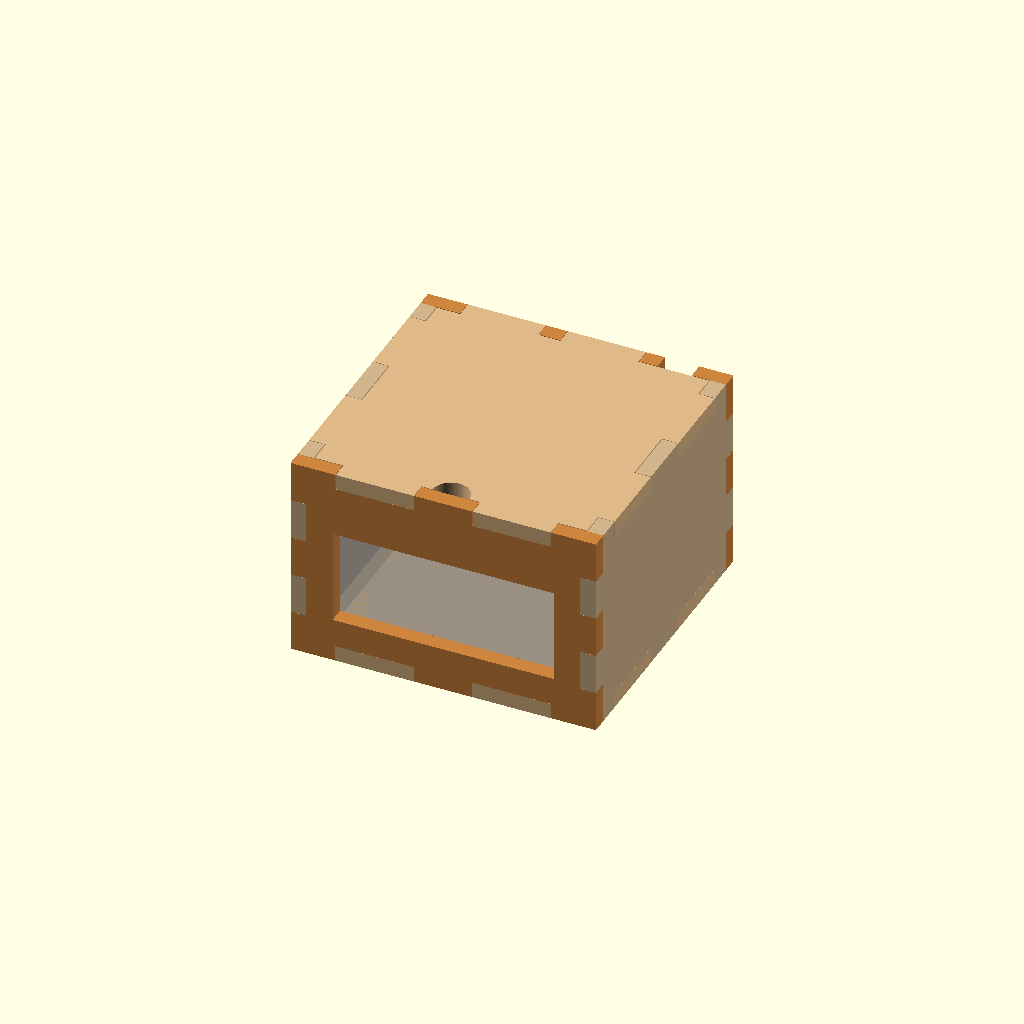
Cell 1: rendered with the file's own defaults.
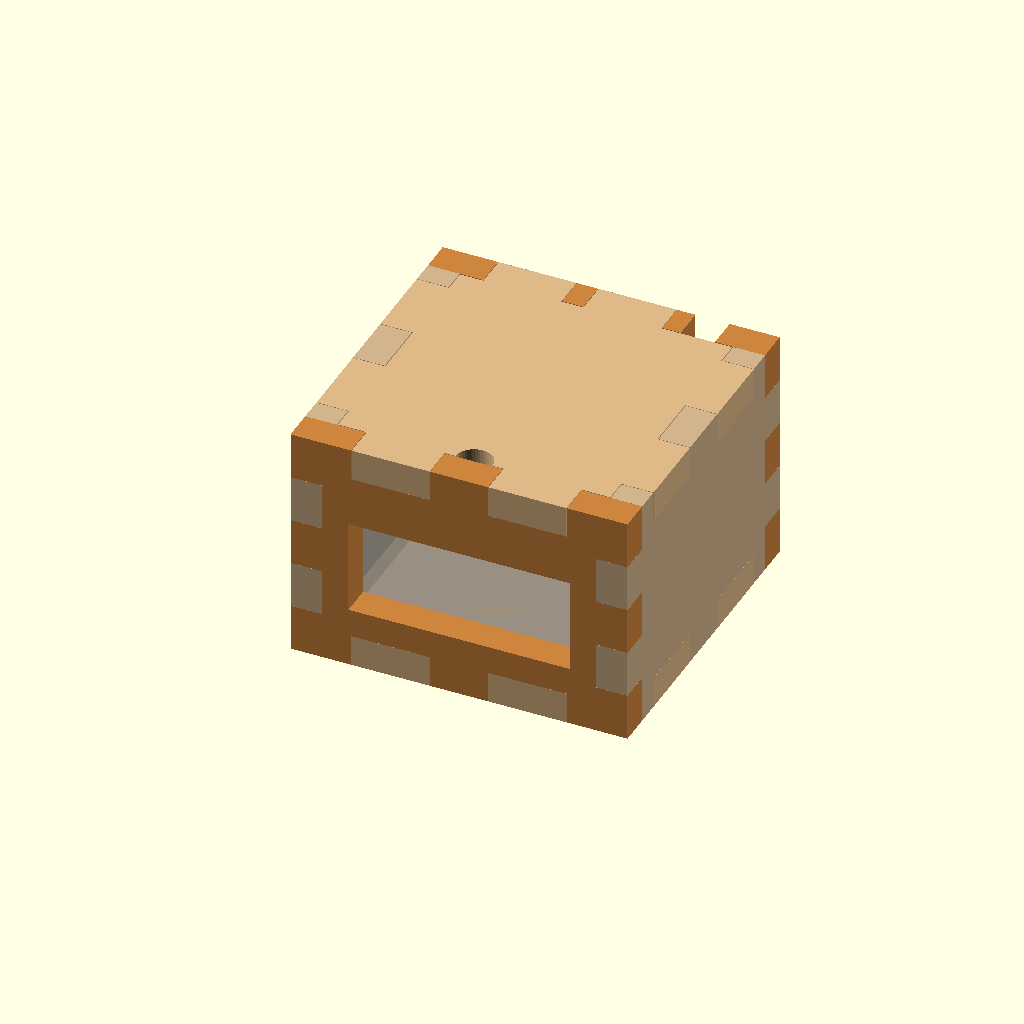
Cell 2: t = 12 (everything else at default).
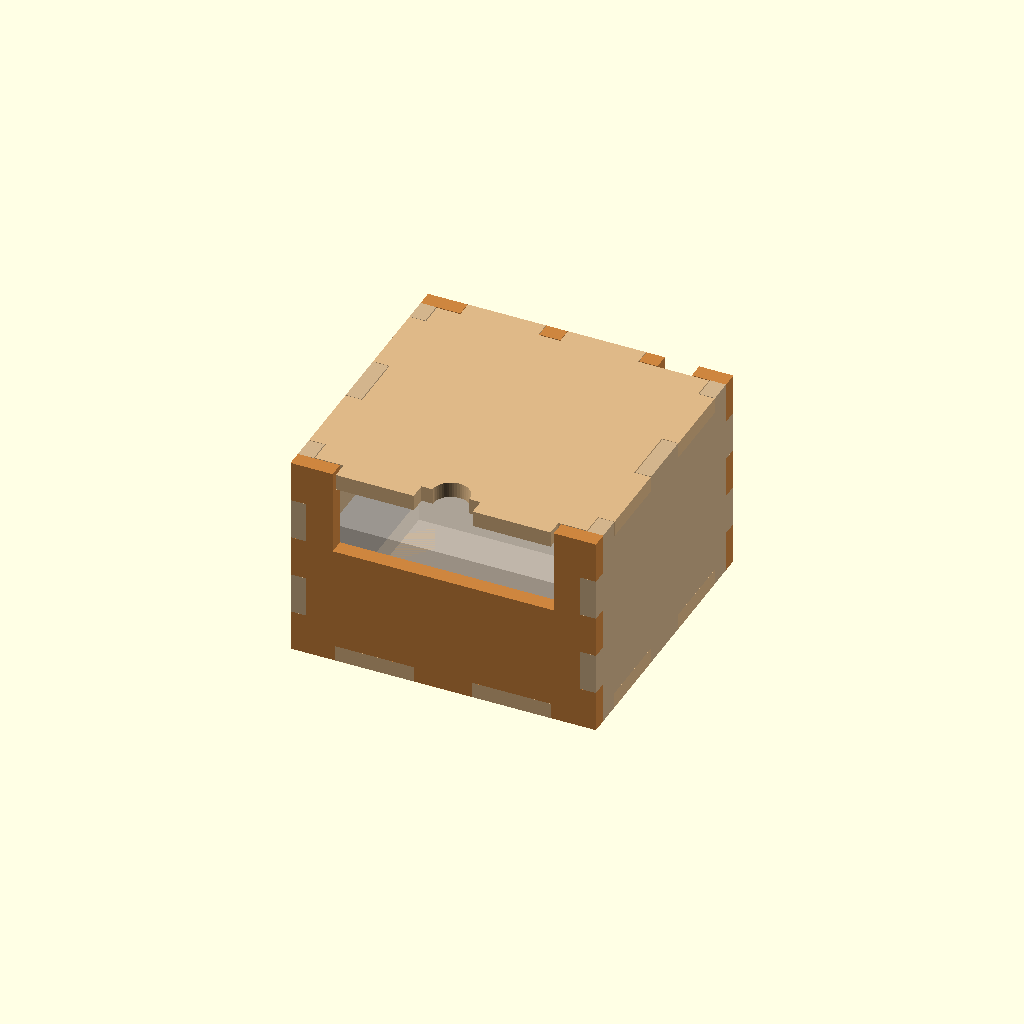
Cell 3: cam_lens_z = 57.6 (everything else at default).
One fixed orthographic camera (rotation 55°, 0°, 25°; colour scheme Cornfield) for every cell.
OpenSCAD source file enclosure/photobomb-boxes.scad:
// Photo Bomb room device enclosures — TWO laser-cut boxes from one file:
//   box = "camera"   Logitech C930e webcam box (strap to the back-plane scaffold,
//                    lens out the front aperture toward the poser/street face)
//   box = "printer"  Brother QL-820NWB label printer box (photo souvenir prints;
//                    open front frames the label slot + LCD + buttons)
//
// Same grammar as node-enclosure.scad: 6 finger-jointed ply panels glued up
// (walls corner-joined, floor tabs mortise through wall-bottom notches, flush
// outside), drop-in lid (floor-twin, tabs land in top notches on all four
// walls, Ø14 finger notch at the front edge), velcro strap slots in the back
// wall for 20mm one-wrap around scaffold tube, NO fastener holes anywhere —
// parts are their own jigs. Stock is 6mm ply (t below = nominal; CALIPER the
// real sheet and re-export before burning).
//
// Device sources (2026-08-08 lookups):
//   QL-820NWB: 125.3 W x 234 D x 145 H mm, 1.16 kg (Brother US spec page);
//     external AC adapter PA-AD-001A (25V DC in) — brick stays OUTSIDE the box;
//     LCD + buttons + label slot all on the sloped FRONT face, all connectors
//     (DC / USB-B / LAN / USB host) on the REAR face, roll cover lifts from the
//     front top (QL-810W/820NWB Quick Setup Guide "Parts Description").
//   C930e: body 94 x 29 x 24, ON FOLDED CLIP 94 W x 43.3 H x 71 D, 162 g,
//     fixed 1.5 m USB-A cable, 90 deg diagonal FOV (Logitech datasheet).
//     1/4-20 tripod thread in the clip foot: sit the camera in its etched
//     floor zone, mark the thread, drill Ø7, bolt from below (no pre-cut hole
//     — same drill-from-the-real-part rule as the DB9 screwlocks).
//
// part = "assembly" | "sheet" | "sheet_etch"
// Etch faces at glue-up (all panels are non-chiral — no pre-mirroring needed):
//   floor UP, front OUT, back OUT, lid UP. Label side out and up.

part = "assembly";
box  = "camera";           // "camera" | "printer"

t    = 6.0;                // ply thickness — caliper the real 6mm sheet
play = 0.3;                // lid drop-in clearance per side
tabslack = 0.4;            // lid tab length reduction vs its notch

// ---------------- device dims (measured/spec'd, see header) ----------------
cam_w = 94;    cam_d = 71;    cam_h = 43.3;   // C930e on folded clip
cam_lens_z = 28.8;                            // lens center above clip foot
prn_w = 125.3; prn_d = 234;   prn_h = 145;    // QL-820NWB
dev_gap_front = 4;                            // device face setback from wall

// ---------------- interiors ----------------
iw = box == "printer" ? 134 : 104;   // width  (device + side clearance)
id = box == "printer" ? 280 : 100;   // depth  (device + front gap + rear cable room:
                                     //  printer 42mm for the DC barrel plug + bend,
                                     //  camera 25mm for the fixed USB-A tail)
ih = box == "printer" ? 155 : 66;    // height (printer +10 headroom; camera clears
                                     //  the flipped-up privacy shade)

W  = iw + 2*t;                       // outer width
D  = id + 2*t;                       // outer depth
Hw = ih + 2*t;                       // wall height = outer height

// ---------------- corner joints ----------------
// nseg vertical segments per corner; front/back walls own the EVEN segs
// (material runs to the outer corner), side walls own the ODD segs.
nseg = box == "printer" ? 7 : 5;
seg  = Hw / nseg;

// ---------------- floor / lid tab positions (centers along the edge) ------
// Front and back edges use different centers on purpose: the floor and lid
// only seat one way (poka-yoke), and the back top edge keeps clear lanes for
// the cable notches between tabs.
tab_len   = 30;
ftab_cx   = box == "printer" ? [W/2-33, W/2+33]      : [W/2-26, W/2+26];
btab_cx   = box == "printer" ? [W/2-44, W/2+44]      : [W/2-28, W/2+10];
stab_cy   = box == "printer" ? [D/2-100, D/2, D/2+100] : [D/2-26, D/2+26];
stab_len  = box == "printer" ? 40 : 30;
finger_d  = 14;                      // lid finger-pull notch diameter

// ---------------- front opening ----------------
// camera: lens aperture. printer: LABEL MOUTH only — the wall stays solid over
// the LCD/buttons/cover (rev 2026-08-08, Tim: "doesn't need a window, it needs
// a spot for the print jobs to come out"). Mouth spans the output tray. Two
// independent measurements agree (product photos scaled to the 125.3 body
// width, AND Tim's photogrammetry scan in ~/printer-test — scale fixed by the
// 145 height, cross-validated by the tray width landing at 107.6 vs the photo
// band 106..109): cutter/slot shelf 74..87 above the feet, ramp bottom 42..48
// (photo only — the black ramp didn't scan), button row bottom ~100..109,
// tray 106..109 wide. Mouth 24..96 x 116 clears the tray on every band and
// keeps the buttons covered. Cut labels slide down the ramp, out the mouth.
ap_w = box == "printer" ? 116 : 84;
ap_z0 = box == "printer" ? t + 24  : t + cam_lens_z - 18;  // bottom (panel coords)
ap_z1 = box == "printer" ? t + 96  : t + cam_lens_z + 18;  // top

// printer status-LED peep: LED ~43 left of center; height band 106..118
// across both measurements -> Ø12 centered 112 covers it (green/red shows
// through; box stays closed to check health)
led_peep_d = 12;
led_x = W/2 - 43;
led_z = t + 112;

// ---------------- back wall features ----------------
vs_w = 5; vs_h = 24; vs_dx = 24;     // velcro slots: 5x24, pair spans a 43mm tube
// cable notches down from the top edge (cables leave over the top-back, the
// lid caps the channel): [center x, width, depth]
notches = box == "printer"
  ? [[60, 13, 20], [86, 13, 20]]     // PWR (DC barrel) | DATA (USB-B / LAN)
  : [[W/2+38.5, 13, 16]];            // USB (12mm USB-A plug head passes)
notch_lbl = box == "printer" ? ["PWR", "DATA"] : ["USB"];

// ---------------- side vents (printer only) ----------------
vent_n = 5; vent_l = 60; vent_h = 5; vent_pitch = 10;
vent_z0 = 110;                       // first slat bottom (panel coords)

// ---------------- 2D helpers ----------------
module corner_notches(width, even) {
  // notch the vertical edges of a panel at the segs it does NOT own
  for (i = [0:nseg-1])
    for (x0 = [0, width - t])
      if (even ? i % 2 == 1 : i % 2 == 0)
        translate([x0 - 0.01, i*seg - 0.01])
          square([t + 0.02, seg + 0.02]);
}

module edge_slots(centers, len, y0, deep) {
  // rectangular cuts of size len x deep with bottom edge at y0
  for (cx = centers)
    translate([cx - len/2, y0 - 0.01]) square([len, deep + 0.02]);
}

// ---------------- wall panels (2D) ----------------
module panel_front_2d() {
  difference() {
    square([W, Hw]);
    corner_notches(W, true);
    edge_slots(ftab_cx, tab_len, 0, t);          // floor mortises
    edge_slots(ftab_cx, tab_len, Hw - t, t);     // lid notches
    translate([(W - ap_w)/2, ap_z0]) square([ap_w, ap_z1 - ap_z0]);
    if (box == "printer") translate([led_x, led_z]) circle(d = led_peep_d, $fn = 40);
  }
}

module panel_back_2d() {
  difference() {
    square([W, Hw]);
    corner_notches(W, true);
    edge_slots(btab_cx, tab_len, 0, t);
    edge_slots(btab_cx, tab_len, Hw - t, t);
    // velcro strap slots
    if (box == "printer") {
      for (zc = [49, 118]) for (s = [-1, 1])
        translate([W/2 + s*vs_dx - vs_w/2, zc - vs_h/2]) square([vs_w, vs_h]);
    } else {
      for (s = [-1, 1])
        translate([W/2 + s*vs_dx - vs_w/2, Hw/2 - vs_h/2]) square([vs_w, vs_h]);
    }
    // cable notches from the top edge
    for (n = notches)
      translate([n[0] - n[1]/2, Hw - n[2]]) square([n[1], n[2] + 0.02]);
  }
}

module panel_side_2d() {                     // left/right: own ODD segs
  difference() {
    square([D, Hw]);
    corner_notches(D, false);
    edge_slots(stab_cy, stab_len, 0, t);
    edge_slots(stab_cy, stab_len, Hw - t, t);
    if (box == "printer")
      for (i = [0:vent_n-1])
        translate([D/2 - vent_l/2, vent_z0 + i*vent_pitch])
          square([vent_l, vent_h]);
  }
}

// ---------------- floor + lid (2D) ----------------
module plate_2d(shrink, tabshrink) {
  // core (iw x id) minus shrink per side, plus edge tabs reaching the outer
  // face through the wall notches
  union() {
    translate([t + shrink, t + shrink])
      square([iw - 2*shrink, id - 2*shrink]);
    for (cx = ftab_cx)                                     // front edge (y=0)
      translate([cx - (tab_len - tabshrink)/2, 0])
        square([tab_len - tabshrink, t + shrink + 0.02]);
    for (cx = btab_cx)                                     // back edge
      translate([cx - (tab_len - tabshrink)/2, D - t - shrink])
        square([tab_len - tabshrink, t + shrink + 0.02]);
    for (cy = stab_cy) for (x0 = [0, W - t - shrink])      // side edges
      translate([x0, cy - (stab_len - tabshrink)/2])
        square([t + shrink + 0.02, stab_len - tabshrink]);
  }
}

module panel_floor_2d() { plate_2d(0, 0); }

module panel_lid_2d() {
  difference() {
    plate_2d(play, tabslack);
    // finger-pull: half-moon into the lid's front core edge, over the front
    // wall's solid top center — reach in and lift
    translate([W/2, t + play]) circle(d = finger_d, $fn = 48);
  }
}

// ---------------- etch layers (2D, same frames as the cut panels) ----------
lbl = 5;          // label text size
fnt = "DejaVu Sans:style=Bold";

module etch_front_2d() {
  txt = box == "printer" ? "PHOTO BOMB PRINTER" : "PHOTO BOMB CAM";
  tz = box == "printer" ? 138 : ap_z1 + 4;   // printer: on the solid upper field
  translate([W/2, tz]) text(txt, size = lbl, halign = "center", font = fnt);
  if (box == "printer")
    translate([led_x, led_z + led_peep_d/2 + 2])
      text("LED", size = lbl - 1, halign = "center", font = fnt);
}

module etch_back_2d() {
  vz = box == "printer" ? 84 : Hw/2;   // between the slot pair(s)
  translate([W/2, vz - lbl/2]) text("VELCRO", size = lbl, halign = "center", font = fnt);
  for (i = [0:len(notches)-1])
    translate([notches[i][0], Hw - notches[i][2] - lbl - 2])
      text(notch_lbl[i], size = lbl - 1, halign = "center", font = fnt);
}

module etch_floor_2d() {
  // device footprint zone, front edge dev_gap_front behind the front wall's
  // inner face; drawn as a 1mm band so it scores as a visible outline
  zw = box == "printer" ? prn_w : cam_w;
  zd = box == "printer" ? prn_d : cam_d;
  translate([W/2 - zw/2, t + dev_gap_front]) difference() {
    square([zw, zd]);
    translate([1, 1]) square([zw - 2, zd - 2]);
  }
  translate([W/2, t + dev_gap_front + zd/2])
    text(box == "printer" ? "QL-820NWB" : "C930e", size = lbl,
         halign = "center", valign = "center", font = fnt);
  translate([W/2, t + dev_gap_front + 4])
    text("FRONT", size = 3, halign = "center", font = fnt);
}

// ---------------- flat sheet ----------------
// Rows are grouped so each row fits a ~430x390 bed load on its own:
//   camera:  one load (~236 x 276 total)
//   printer: row 1 floor+lid (296x292), rows 2+3 left+right (292x338),
//            row 4 front+back (296x167) — select per-row in XCS if the whole
//            sheet exceeds the bed.
gap = 4;
module sheet_cut() {
  if (box == "printer") {
    translate([0, 0])                        panel_floor_2d();
    translate([W + gap, 0])                  panel_lid_2d();
    translate([0, D + gap])                  panel_side_2d();       // left
    translate([0, D + gap + Hw + gap])       panel_side_2d();       // right
    translate([0, D + 2*(Hw + gap) + gap])       panel_front_2d();
    translate([W + gap, D + 2*(Hw + gap) + gap]) panel_back_2d();
  } else {
    translate([0, 0])                        panel_floor_2d();
    translate([W + gap, 0])                  panel_lid_2d();
    translate([0, D + gap])                  panel_front_2d();
    translate([W + gap, D + gap])            panel_back_2d();
    translate([0, D + gap + Hw + gap])       panel_side_2d();       // left
    translate([D + gap, D + gap + Hw + gap]) panel_side_2d();       // right
  }
}

module sheet_etch() {
  if (box == "printer") {
    translate([0, 0])                            etch_floor_2d();
    translate([0, D + 2*(Hw + gap) + gap])       etch_front_2d();
    translate([W + gap, D + 2*(Hw + gap) + gap]) etch_back_2d();
  } else {
    translate([0, 0])                        etch_floor_2d();
    translate([0, D + gap])                  etch_front_2d();
    translate([W + gap, D + gap])            etch_back_2d();
  }
}

// ---------------- assembly preview ----------------
module assembly() {
  color("BurlyWood") linear_extrude(t) panel_floor_2d();
  // front wall: panel x -> world x, panel y -> world z, occupies y 0..t
  color("Peru") rotate([90, 0, 0]) translate([0, 0, -t])
    linear_extrude(t) panel_front_2d();
  // back wall: occupies y D-t..D
  color("Peru") translate([0, D, 0]) rotate([90, 0, 0])
    linear_extrude(t) panel_back_2d();
  // side walls: extrusion maps to +X; left needs no x-translate
  color("Tan") rotate([90, 0, 90]) linear_extrude(t) panel_side_2d();
  color("Tan") translate([W - t, 0, 0]) rotate([90, 0, 90])
    linear_extrude(t) panel_side_2d();
  color("BurlyWood") translate([0, 0, Hw - t]) linear_extrude(t) panel_lid_2d();
  // ghost device for the eyeball fit-check
  %if (box == "printer")
    translate([W/2 - prn_w/2, t + dev_gap_front, t]) cube([prn_w, prn_d, prn_h]);
  else
    translate([W/2 - cam_w/2, t + dev_gap_front, t]) cube([cam_w, cam_d, cam_h]);
}

// ---------------- part switch ----------------
if (part == "sheet")           sheet_cut();
else if (part == "sheet_etch") sheet_etch();
else                           assembly();
Parameter table extracted from the source (name, type, default, range or options):
part: string, default "assembly"
box: string, default "camera"
t: number, default 6
play: number, default 0.3
tabslack: number, default 0.4
cam_lens_z: number, default 28.8
dev_gap_front: number, default 4
tab_len: number, default 30
finger_d: number, default 14
led_peep_d: number, default 12
vent_z0: number, default 110
